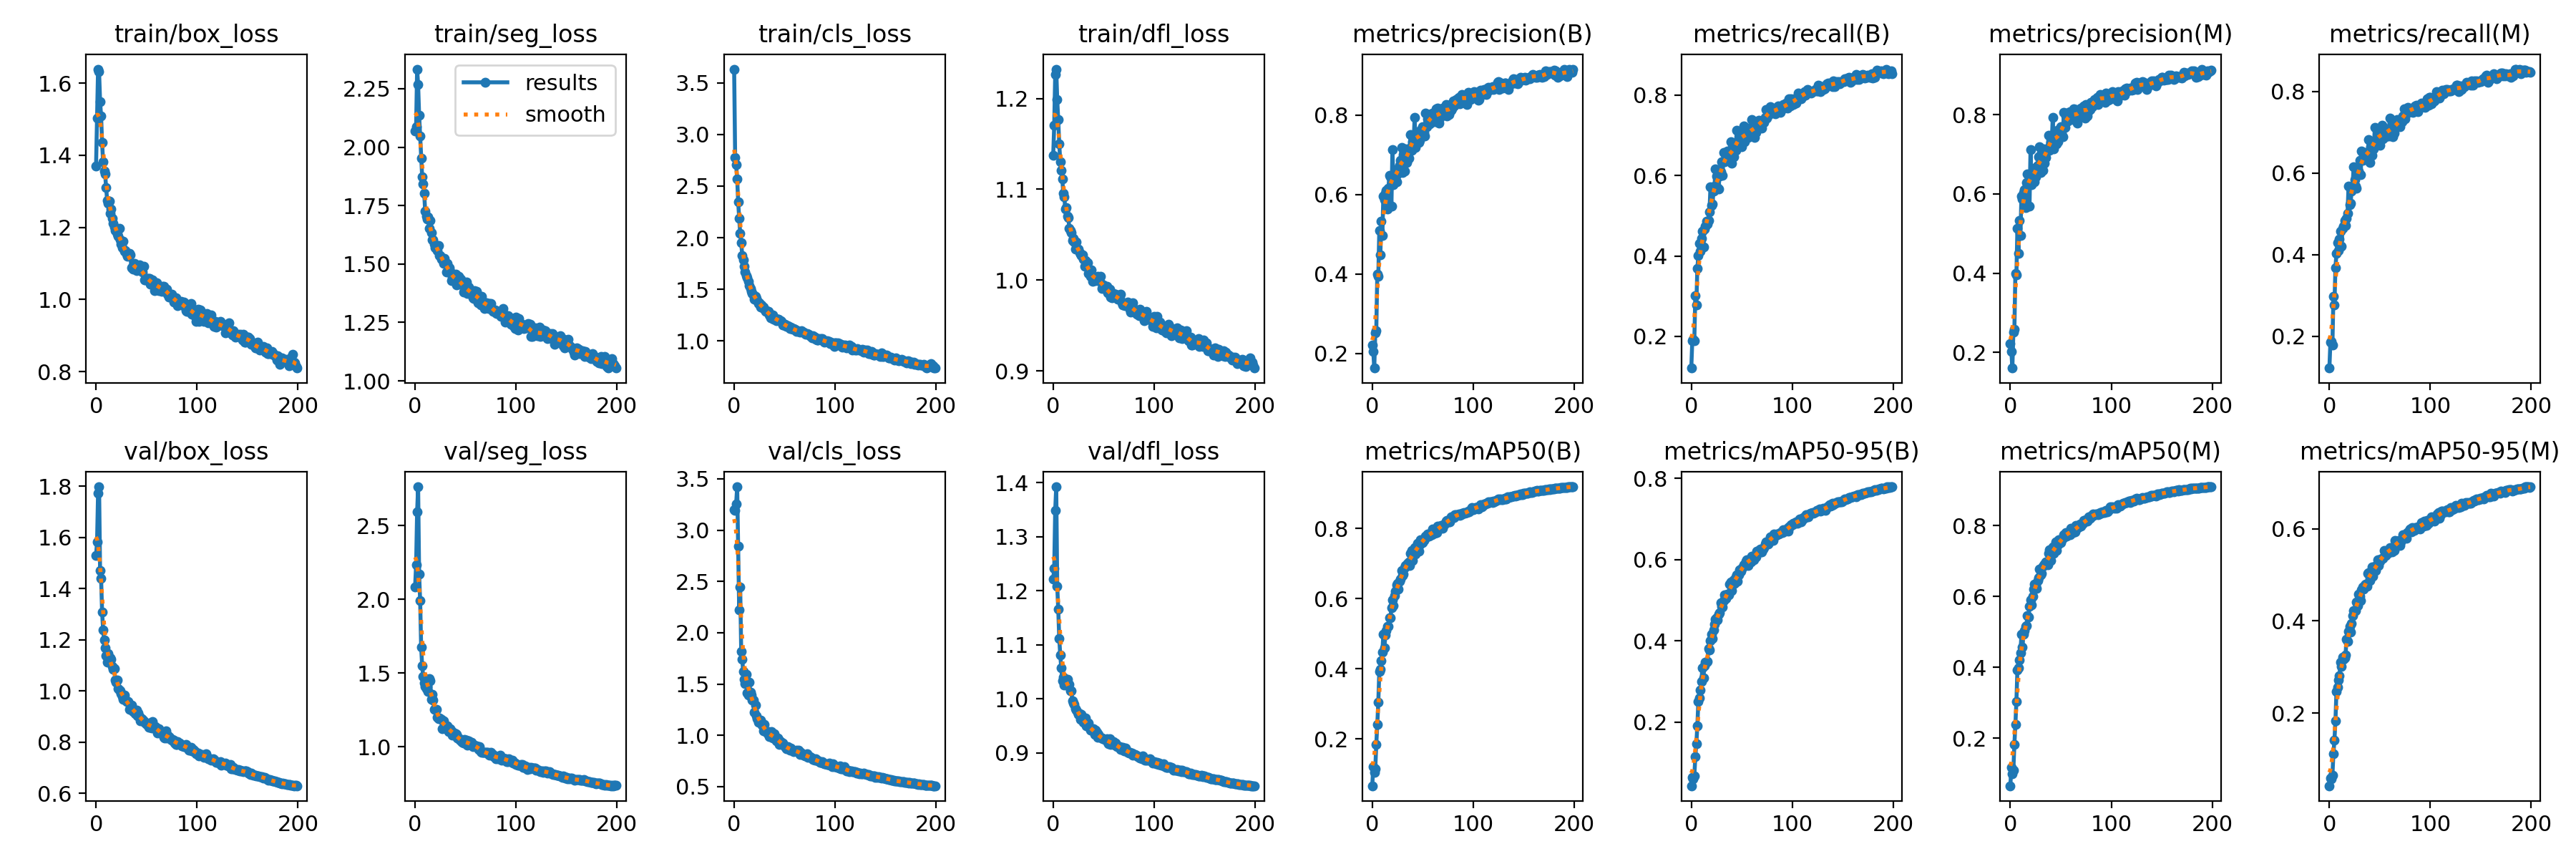

Data behind this chart, as committed beside it:
epoch, train/box_loss, train/seg_loss, train/cls_loss, train/dfl_loss, metrics/precision(B), metrics/recall(B), metrics/mAP50(B), metrics/mAP50-95(B), metrics/precision(M), metrics/recall(M), metrics/mAP50(M), metrics/mAP50-95(M), val/box_loss, val/seg_loss, val/cls_loss, val/dfl_loss, lr/pg0, lr/pg1, lr/pg2
0, 1.37, 2.07, 3.633, 1.137, 0.2221, 0.1211, 0.06603, 0.04293, 0.2228, 0.122, 0.06608, 0.04256, 1.53, 2.085, 3.2, 1.222, 0.07681, 0.009936, 0.009936
1, 1.503, 2.088, 2.78, 1.17, 0.2057, 0.1897, 0.1198, 0.06427, 0.202, 0.1848, 0.1173, 0.05857, 1.583, 2.231, 3.194, 1.241, 0.05338, 0.01984, 0.01984
2, 1.639, 2.334, 2.705, 1.226, 0.1636, 0.1922, 0.1034, 0.05918, 0.1609, 0.1878, 0.1001, 0.05832, 1.773, 2.592, 3.259, 1.349, 0.02985, 0.02964, 0.02964
3, 1.632, 2.268, 2.572, 1.232, 0.2524, 0.1898, 0.1145, 0.06685, 0.2517, 0.1793, 0.1105, 0.06491, 1.797, 2.762, 3.423, 1.392, 0.02955, 0.02955, 0.02955
4, 1.549, 2.136, 2.345, 1.199, 0.258, 0.3018, 0.1845, 0.1146, 0.258, 0.2978, 0.1823, 0.1124, 1.472, 2.169, 2.842, 1.209, 0.02955, 0.02955, 0.02955
5, 1.508, 2.047, 2.187, 1.177, 0.3999, 0.2782, 0.2408, 0.1456, 0.4003, 0.2765, 0.2389, 0.1412, 1.441, 1.992, 2.22, 1.166, 0.02941, 0.02941, 0.02941
6, 1.435, 1.952, 2.042, 1.15, 0.3952, 0.3697, 0.3043, 0.1908, 0.3959, 0.3688, 0.3027, 0.183, 1.308, 1.678, 2.443, 1.112, 0.02926, 0.02926, 0.02926
7, 1.381, 1.873, 1.952, 1.13, 0.5103, 0.4009, 0.3924, 0.2497, 0.5125, 0.4027, 0.3922, 0.2475, 1.24, 1.547, 1.819, 1.081, 0.02911, 0.02911, 0.02911
8, 1.355, 1.843, 1.83, 1.121, 0.4478, 0.4315, 0.3983, 0.2592, 0.4498, 0.4304, 0.3982, 0.2559, 1.198, 1.478, 1.744, 1.058, 0.02896, 0.02896, 0.02896
9, 1.347, 1.803, 1.787, 1.112, 0.5341, 0.4113, 0.4229, 0.2791, 0.5335, 0.41, 0.4204, 0.2715, 1.17, 1.432, 1.621, 1.034, 0.02881, 0.02881, 0.02881
10, 1.31, 1.725, 1.725, 1.096, 0.497, 0.4445, 0.4466, 0.2992, 0.495, 0.4378, 0.4408, 0.2807, 1.139, 1.408, 1.546, 1.04, 0.02866, 0.02866, 0.02866
11, 1.275, 1.706, 1.665, 1.092, 0.5963, 0.4609, 0.4983, 0.3341, 0.595, 0.4568, 0.493, 0.3112, 1.111, 1.396, 1.502, 1.026, 0.02851, 0.02851, 0.02851
12, 1.266, 1.692, 1.633, 1.078, 0.5874, 0.4227, 0.4591, 0.3084, 0.5864, 0.4216, 0.4562, 0.3017, 1.146, 1.409, 1.598, 1.036, 0.02837, 0.02837, 0.02837
13, 1.272, 1.703, 1.614, 1.08, 0.6042, 0.4664, 0.4956, 0.3387, 0.6033, 0.4652, 0.493, 0.322, 1.116, 1.376, 1.415, 1.025, 0.02822, 0.02822, 0.02822
14, 1.239, 1.652, 1.576, 1.07, 0.6104, 0.4742, 0.5094, 0.3471, 0.6106, 0.4692, 0.5029, 0.3168, 1.129, 1.464, 1.393, 1.036, 0.02807, 0.02807, 0.02807
15, 1.251, 1.686, 1.538, 1.069, 0.5645, 0.4857, 0.52, 0.3476, 0.5648, 0.4833, 0.5158, 0.3204, 1.124, 1.446, 1.519, 1.025, 0.02792, 0.02792, 0.02792
16, 1.226, 1.634, 1.512, 1.057, 0.6158, 0.4799, 0.5206, 0.3489, 0.6282, 0.4713, 0.5181, 0.3265, 1.096, 1.321, 1.417, 1.027, 0.02777, 0.02777, 0.02777
17, 1.212, 1.603, 1.483, 1.055, 0.6491, 0.489, 0.5464, 0.3815, 0.6501, 0.49, 0.5466, 0.3609, 1.085, 1.353, 1.389, 1.015, 0.02762, 0.02762, 0.02762
18, 1.201, 1.605, 1.457, 1.052, 0.6453, 0.5092, 0.5457, 0.3767, 0.6482, 0.5023, 0.5409, 0.3555, 1.086, 1.315, 1.342, 1.015, 0.02747, 0.02747, 0.02747
19, 1.19, 1.584, 1.448, 1.044, 0.5715, 0.5712, 0.5745, 0.4011, 0.5693, 0.5685, 0.5721, 0.3774, 1.044, 1.256, 1.341, 0.9966, 0.02733, 0.02733, 0.02733
20, 1.192, 1.569, 1.404, 1.046, 0.7141, 0.5248, 0.5959, 0.4164, 0.7122, 0.5227, 0.5911, 0.3887, 1.034, 1.255, 1.224, 0.9932, 0.02718, 0.02718, 0.02718
21, 1.181, 1.58, 1.43, 1.042, 0.6245, 0.5286, 0.581, 0.4054, 0.6227, 0.5261, 0.5759, 0.3763, 1.043, 1.255, 1.296, 0.9902, 0.02703, 0.02703, 0.02703
22, 1.175, 1.558, 1.408, 1.034, 0.6499, 0.5614, 0.6096, 0.4263, 0.6452, 0.5567, 0.6006, 0.3947, 1.009, 1.202, 1.189, 0.9821, 0.02688, 0.02688, 0.02688
23, 1.197, 1.578, 1.391, 1.042, 0.642, 0.5733, 0.6205, 0.4401, 0.6477, 0.5663, 0.6205, 0.4113, 1.004, 1.189, 1.161, 0.9795, 0.02673, 0.02673, 0.02673
24, 1.166, 1.535, 1.363, 1.034, 0.6328, 0.6168, 0.6386, 0.4535, 0.631, 0.6153, 0.634, 0.4226, 1.001, 1.195, 1.128, 0.9761, 0.02659, 0.02659, 0.02659
25, 1.154, 1.536, 1.368, 1.034, 0.6513, 0.5977, 0.6426, 0.457, 0.6431, 0.5838, 0.6322, 0.4219, 0.991, 1.19, 1.145, 0.971, 0.02644, 0.02644, 0.02644
26, 1.144, 1.52, 1.327, 1.03, 0.6662, 0.571, 0.6263, 0.4518, 0.6676, 0.5679, 0.6219, 0.4218, 0.9797, 1.186, 1.147, 0.9731, 0.02629, 0.02629, 0.02629
27, 1.161, 1.521, 1.352, 1.029, 0.6732, 0.5666, 0.6496, 0.4653, 0.6712, 0.5633, 0.6451, 0.4416, 0.9681, 1.121, 1.127, 0.9617, 0.02614, 0.02614, 0.02614
28, 1.134, 1.502, 1.331, 1.027, 0.6865, 0.5983, 0.6562, 0.4688, 0.6935, 0.5969, 0.6528, 0.4338, 0.9829, 1.178, 1.099, 0.9713, 0.02599, 0.02599, 0.02599
29, 1.135, 1.523, 1.327, 1.028, 0.7179, 0.6085, 0.6813, 0.493, 0.7181, 0.605, 0.6762, 0.4575, 0.9669, 1.151, 1.046, 0.9614, 0.02584, 0.02584, 0.02584
30, 1.126, 1.506, 1.307, 1.023, 0.6553, 0.6345, 0.666, 0.4858, 0.6531, 0.6319, 0.6608, 0.453, 0.9588, 1.137, 1.105, 0.9573, 0.02569, 0.02569, 0.02569
31, 1.121, 1.466, 1.287, 1.015, 0.7014, 0.5996, 0.6698, 0.4839, 0.7035, 0.5964, 0.6642, 0.4436, 0.9576, 1.132, 1.034, 0.9582, 0.02555, 0.02555, 0.02555
32, 1.125, 1.502, 1.291, 1.022, 0.6591, 0.6568, 0.6889, 0.4996, 0.6593, 0.6544, 0.6857, 0.4672, 0.9593, 1.142, 1.034, 0.9653, 0.0254, 0.0254, 0.0254
33, 1.128, 1.47, 1.285, 1.02, 0.7151, 0.6341, 0.6945, 0.5129, 0.7139, 0.6307, 0.6867, 0.4733, 0.927, 1.103, 1.013, 0.9497, 0.02525, 0.02525, 0.02525
34, 1.123, 1.483, 1.288, 1.019, 0.6806, 0.6443, 0.6951, 0.5044, 0.6783, 0.6428, 0.6915, 0.4689, 0.9333, 1.116, 1.036, 0.9509, 0.0251, 0.0251, 0.0251
35, 1.088, 1.469, 1.251, 1.008, 0.6876, 0.6541, 0.7009, 0.5124, 0.6909, 0.6514, 0.6976, 0.4778, 0.9445, 1.123, 0.991, 0.9559, 0.02495, 0.02495, 0.02495
36, 1.09, 1.429, 1.225, 1.007, 0.6923, 0.6605, 0.7049, 0.5148, 0.7065, 0.6446, 0.6974, 0.4799, 0.9286, 1.11, 0.9913, 0.9459, 0.0248, 0.0248, 0.0248
37, 1.085, 1.444, 1.226, 1.004, 0.717, 0.6369, 0.695, 0.5125, 0.7158, 0.6338, 0.6889, 0.4749, 0.9184, 1.078, 1.037, 0.9423, 0.02465, 0.02465, 0.02465
38, 1.101, 1.444, 1.254, 1.012, 0.7509, 0.6508, 0.7294, 0.5388, 0.7482, 0.6459, 0.7216, 0.5029, 0.9195, 1.085, 0.9747, 0.9429, 0.0245, 0.0245, 0.0245
39, 1.086, 1.441, 1.211, 0.9988, 0.7119, 0.6846, 0.7371, 0.5443, 0.7091, 0.6817, 0.7312, 0.504, 0.9116, 1.095, 0.9803, 0.9428, 0.02436, 0.02436, 0.02436
40, 1.08, 1.456, 1.221, 1.003, 0.734, 0.63, 0.7091, 0.5241, 0.7301, 0.6265, 0.7017, 0.4882, 0.9263, 1.09, 1.015, 0.9455, 0.02421, 0.02421, 0.02421
41, 1.086, 1.411, 1.219, 1.002, 0.7292, 0.6693, 0.7267, 0.538, 0.7259, 0.664, 0.7193, 0.4998, 0.9023, 1.082, 0.9739, 0.9346, 0.02406, 0.02406, 0.02406
42, 1.085, 1.414, 1.195, 0.9999, 0.7951, 0.6458, 0.7461, 0.5506, 0.7927, 0.6434, 0.7401, 0.5166, 0.9143, 1.06, 0.9458, 0.9421, 0.02391, 0.02391, 0.02391
43, 1.097, 1.448, 1.211, 1.003, 0.7179, 0.6754, 0.7277, 0.5415, 0.7135, 0.674, 0.7212, 0.4972, 0.8995, 1.061, 0.9744, 0.9384, 0.02376, 0.02376, 0.02376
44, 1.082, 1.443, 1.21, 1.004, 0.7574, 0.6627, 0.7425, 0.5569, 0.7588, 0.6599, 0.7373, 0.5138, 0.8844, 1.051, 0.9609, 0.9284, 0.02362, 0.02362, 0.02362
45, 1.084, 1.435, 1.194, 1.003, 0.7344, 0.7126, 0.7589, 0.5631, 0.7258, 0.7118, 0.7529, 0.5186, 0.893, 1.042, 0.9142, 0.9349, 0.02347, 0.02347, 0.02347
46, 1.075, 1.416, 1.2, 0.9985, 0.7306, 0.6829, 0.7355, 0.5473, 0.7262, 0.6787, 0.7295, 0.5097, 0.8879, 1.043, 0.9379, 0.9291, 0.02332, 0.02332, 0.02332
47, 1.091, 1.419, 1.186, 1.004, 0.7361, 0.6867, 0.7536, 0.563, 0.7308, 0.6815, 0.7454, 0.5199, 0.8828, 1.03, 0.916, 0.9295, 0.02317, 0.02317, 0.02317
48, 1.055, 1.381, 1.155, 0.9905, 0.7627, 0.6966, 0.7689, 0.5754, 0.7624, 0.6894, 0.7607, 0.5327, 0.8784, 1.024, 0.9239, 0.9278, 0.02302, 0.02302, 0.02302
49, 1.054, 1.393, 1.158, 0.992, 0.7505, 0.7096, 0.7602, 0.5708, 0.7465, 0.7049, 0.7522, 0.5205, 0.8751, 1.05, 0.9045, 0.9269, 0.02287, 0.02287, 0.02287
50, 1.059, 1.381, 1.159, 0.9948, 0.7719, 0.6713, 0.7592, 0.5782, 0.7697, 0.6676, 0.7516, 0.5302, 0.8706, 1.024, 0.8872, 0.9262, 0.02272, 0.02272, 0.02272
51, 1.058, 1.424, 1.148, 0.9909, 0.7573, 0.6958, 0.7661, 0.5813, 0.7539, 0.6932, 0.759, 0.5344, 0.8698, 1.044, 0.8847, 0.9247, 0.02258, 0.02258, 0.02258
52, 1.059, 1.375, 1.143, 0.9922, 0.748, 0.7225, 0.7706, 0.5878, 0.7446, 0.718, 0.7642, 0.5363, 0.857, 1.012, 0.8721, 0.9245, 0.02243, 0.02243, 0.02243
53, 1.057, 1.401, 1.151, 0.9929, 0.8058, 0.6844, 0.7793, 0.588, 0.805, 0.6834, 0.7747, 0.5353, 0.8759, 1.042, 0.8909, 0.9263, 0.02228, 0.02228, 0.02228
54, 1.042, 1.386, 1.144, 0.9862, 0.7713, 0.7016, 0.7794, 0.5956, 0.7684, 0.699, 0.7722, 0.5528, 0.8587, 1.017, 0.8723, 0.9204, 0.02213, 0.02213, 0.02213
55, 1.044, 1.374, 1.118, 0.9863, 0.7907, 0.7035, 0.7849, 0.5993, 0.7972, 0.6976, 0.7803, 0.5491, 0.8545, 1.016, 0.8567, 0.9169, 0.02198, 0.02198, 0.02198
56, 1.054, 1.381, 1.133, 0.9902, 0.7776, 0.6947, 0.7776, 0.5863, 0.7818, 0.6885, 0.7703, 0.5412, 0.8816, 1.031, 0.8776, 0.9269, 0.02183, 0.02183, 0.02183
57, 1.045, 1.354, 1.122, 0.9815, 0.779, 0.7172, 0.7814, 0.5968, 0.7837, 0.7083, 0.7754, 0.5515, 0.8558, 1.002, 0.8591, 0.9158, 0.02168, 0.02168, 0.02168
58, 1.025, 1.354, 1.111, 0.9809, 0.8043, 0.7082, 0.7879, 0.5977, 0.806, 0.6984, 0.7804, 0.5467, 0.8562, 1.012, 0.858, 0.9182, 0.02154, 0.02154, 0.02154
59, 1.047, 1.385, 1.121, 0.9841, 0.8029, 0.6993, 0.7832, 0.5942, 0.8069, 0.6908, 0.7748, 0.551, 0.8613, 1.01, 0.8415, 0.9198, 0.02139, 0.02139, 0.02139
... 140 more rows
